Run: headless pygame with SDL's dummy video driver; simulated clock (each Clock.tick advances the game by its frame time, no real sleeping); random seed 0; keys injected as events and as key.get_pressed() state; no mouse input.
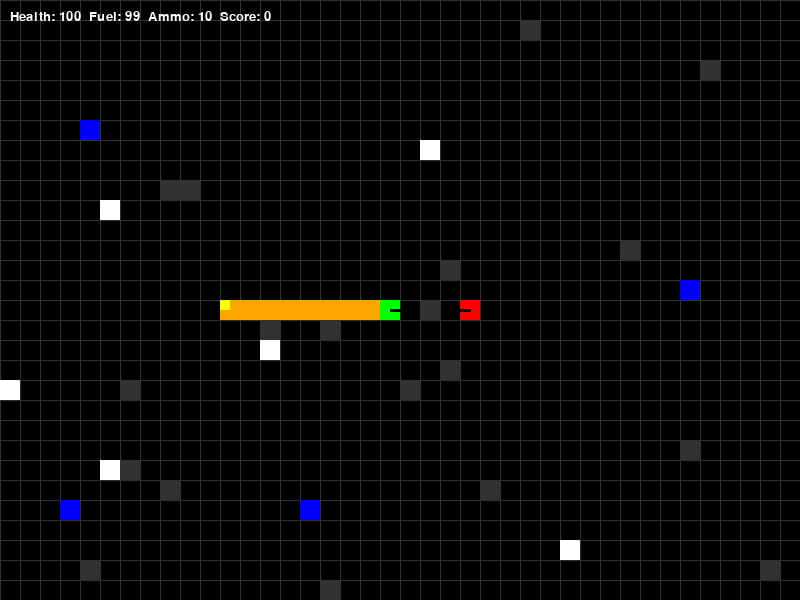
Frame 1 of 1 · flips 1–60 · no input (game ended)

The pygame program that drew these frames:

import pygame
import random
import math
import sys

# ----------------------------
# Constants and Configuration
# ----------------------------
SCREEN_WIDTH = 800
SCREEN_HEIGHT = 600
GRID_SIZE = 20  # size of grid cell (pixels)
FPS = 15

# Colors (R, G, B)
WHITE = (255, 255, 255)
BLACK = (0, 0, 0)
GRAY  = (50, 50, 50)
RED   = (255, 0, 0)
GREEN = (0, 255, 0)
BLUE  = (0, 0, 255)
YELLOW= (255, 255, 0)
ORANGE= (255, 165, 0)

# ----------------------------
# Helper Functions
# ----------------------------
def draw_text(surface, text, pos, color=WHITE, size=20):
    font = pygame.font.SysFont("Arial", size)
    text_surface = font.render(text, True, color)
    surface.blit(text_surface, pos)

def grid_to_pixels(pos):
    """Convert grid coordinates (col, row) to pixel coordinates."""
    return (pos[0]*GRID_SIZE, pos[1]*GRID_SIZE)

def pixel_to_grid(pos):
    """Convert pixel coordinates to grid cell coordinates."""
    return (pos[0] // GRID_SIZE, pos[1] // GRID_SIZE)

def angle_to_vector(angle):
    """Convert an angle (in degrees) to a unit vector (dx, dy)."""
    rad = math.radians(angle)
    return (math.cos(rad), -math.sin(rad))

# ----------------------------
# Game Object Classes
# ----------------------------
class Tank:
    def __init__(self, x, y, angle=0, color=GREEN):
        self.x = x
        self.y = y
        self.angle = angle  # in degrees; 0 = right
        self.color = color
        self.health = 100
        self.fuel = 100
        self.score = 0
        self.speed = 1  # moves 1 grid per frame
        self.size = GRID_SIZE
        self.rect = pygame.Rect(self.x * GRID_SIZE, self.y * GRID_SIZE, GRID_SIZE, GRID_SIZE)
    
    def update_rect(self):
        self.rect.topleft = grid_to_pixels((self.x, self.y))
    
    def move_forward(self):
        dx, dy = angle_to_vector(self.angle)
        self.x += int(round(dx * self.speed))
        self.y += int(round(dy * self.speed))
        self.update_rect()
    
    def draw(self, surface):
        pygame.draw.rect(surface, self.color, self.rect)
        # Draw barrel to indicate direction
        barrel_length = GRID_SIZE//2
        dx, dy = angle_to_vector(self.angle)
        start = self.rect.center
        end = (start[0] + dx * barrel_length, start[1] + dy * barrel_length)
        pygame.draw.line(surface, BLACK, start, end, 3)
    
class PlayerTank(Tank):
    def __init__(self, x, y, angle=0):
        super().__init__(x, y, angle, color=GREEN)
        self.fuel_trail = []  # list of grid positions
        self.trail_length = 30  # maximum length of fuel trail
        self.ammo = 10

    def update_trail(self):
        # Append current head position to fuel trail
        pos = (self.x, self.y)
        if not self.fuel_trail or self.fuel_trail[-1] != pos:
            self.fuel_trail.append(pos)
        # Limit the trail length
        if len(self.fuel_trail) > self.trail_length:
            self.fuel_trail.pop(0)
    
    def draw(self, surface):
        # Draw fuel trail (hazardous for self-collision)
        for pos in self.fuel_trail:
            rect = pygame.Rect(grid_to_pixels(pos), (GRID_SIZE, GRID_SIZE))
            pygame.draw.rect(surface, ORANGE, rect)
        super().draw(surface)

class EnemyTank(Tank):
    def __init__(self, x, y, angle=180):
        super().__init__(x, y, angle, color=RED)
        self.ammo = 5
        self.shoot_delay = 0

    def update_ai(self, player):
        # Simple AI: aim towards player and periodically shoot.
        dx = player.x - self.x
        dy = player.y - self.y
        target_angle = math.degrees(math.atan2(-dy, dx))
        # Smooth rotation: gradually adjust angle
        angle_diff = (target_angle - self.angle + 360) % 360
        if angle_diff > 180:
            angle_diff -= 360
        self.angle += max(-5, min(5, angle_diff))  # adjust up to 5 degrees per frame

        # Move slowly towards player if far away
        dist = math.hypot(dx, dy)
        if dist > 5:
            self.move_forward()
        
        # Shooting delay countdown
        if self.shoot_delay > 0:
            self.shoot_delay -= 1

    def can_shoot(self):
        return self.shoot_delay == 0 and self.ammo > 0

    def reset_shoot_delay(self):
        self.shoot_delay = FPS  # can shoot once per second (approximately)

class Bullet:
    def __init__(self, x, y, angle, owner, speed=2):
        self.x = x
        self.y = y
        self.angle = angle
        self.owner = owner  # reference to the Tank that shot it
        self.speed = speed
        self.size = GRID_SIZE // 2
        self.rect = pygame.Rect(self.x * GRID_SIZE, self.y * GRID_SIZE, self.size, self.size)
    
    def update_rect(self):
        self.rect.topleft = grid_to_pixels((self.x, self.y))
    
    def move(self):
        dx, dy = angle_to_vector(self.angle)
        self.x += dx * self.speed
        self.y += dy * self.speed
        self.update_rect()
    
    def draw(self, surface):
        pygame.draw.rect(surface, YELLOW, self.rect)

class Resource:
    def __init__(self, x, y, kind='fuel'):
        self.x = x
        self.y = y
        self.kind = kind  # either 'fuel' or 'ammo'
        self.size = GRID_SIZE
        self.rect = pygame.Rect(self.x * GRID_SIZE, self.y * GRID_SIZE, GRID_SIZE, GRID_SIZE)
        self.color = BLUE if kind == 'fuel' else WHITE
    
    def draw(self, surface):
        pygame.draw.rect(surface, self.color, self.rect)

class Obstacle:
    def __init__(self, x, y):
        self.x = x
        self.y = y
        self.size = GRID_SIZE
        self.rect = pygame.Rect(self.x * GRID_SIZE, self.y * GRID_SIZE, GRID_SIZE, GRID_SIZE)
    
    def draw(self, surface):
        pygame.draw.rect(surface, GRAY, self.rect)

# ----------------------------
# Main Game Class
# ----------------------------
class Game:
    def __init__(self):
        pygame.init()
        self.screen = pygame.display.set_mode((SCREEN_WIDTH, SCREEN_HEIGHT))
        pygame.display.set_caption("Battlefield Game: Snake Tank War")
        self.clock = pygame.time.Clock()
        self.running = True

        # Calculate grid dimensions
        self.cols = SCREEN_WIDTH // GRID_SIZE
        self.rows = SCREEN_HEIGHT // GRID_SIZE

        # Initialize game agents
        self.player = PlayerTank(self.cols // 4, self.rows // 2, angle=0)
        self.enemy = EnemyTank(self.cols * 3 // 4, self.rows // 2, angle=180)
        self.bullets = []
        self.obstacles = self.create_obstacles(20)
        self.resources = self.create_resources(10)

    def create_obstacles(self, count):
        obstacles = []
        for _ in range(count):
            x = random.randint(0, self.cols - 1)
            y = random.randint(0, self.rows - 1)
            obstacles.append(Obstacle(x, y))
        return obstacles

    def create_resources(self, count):
        resources = []
        for _ in range(count):
            x = random.randint(0, self.cols - 1)
            y = random.randint(0, self.rows - 1)
            kind = random.choice(['fuel', 'ammo'])
            resources.append(Resource(x, y, kind))
        return resources

    def run(self):
        while self.running:
            self.clock.tick(FPS)
            self.handle_events()
            self.update_game_state()
            self.render()
        pygame.quit()
        sys.exit()

    def handle_events(self):
        # Handle quit and key events
        for event in pygame.event.get():
            if event.type == pygame.QUIT:
                self.running = False
        
        # Player controls: left/right turning using arrow keys.
        keys = pygame.key.get_pressed()
        if keys[pygame.K_LEFT]:
            self.player.angle = (self.player.angle + 10) % 360
        if keys[pygame.K_RIGHT]:
            self.player.angle = (self.player.angle - 10) % 360
        # Player shooting (space bar) if ammo available.
        if keys[pygame.K_SPACE] and self.player.ammo > 0:
            self.bullets.append(Bullet(self.player.x, self.player.y, self.player.angle, owner='player'))
            self.player.ammo -= 1

    def update_game_state(self):
        # Move player tank forward
        self.player.move_forward()
        self.player.update_trail()
        self.player.fuel = max(0, self.player.fuel - 0.1)  # decrease fuel gradually

        # Check player boundaries
        if not (0 <= self.player.x < self.cols and 0 <= self.player.y < self.rows):
            self.game_over("Player left the battlefield!")
        
        # Check collision with obstacles and own fuel trail
        if self.check_collision(self.player, self.obstacles) or self.check_self_collision():
            self.game_over("Player collided with an obstacle or own trail!")

        # Enemy AI updates and shooting
        self.enemy.update_ai(self.player)
        if self.enemy.can_shoot():
            self.bullets.append(Bullet(self.enemy.x, self.enemy.y, self.enemy.angle, owner='enemy'))
            self.enemy.ammo -= 1
            self.enemy.reset_shoot_delay()

        # Move bullets and check for collisions
        for bullet in self.bullets[:]:
            bullet.move()
            # Remove bullets that leave the battlefield boundaries.
            if not (0 <= bullet.x < self.cols and 0 <= bullet.y < self.rows):
                self.bullets.remove(bullet)
                continue

            # Check bullet collisions with tanks or obstacles.
            if bullet.owner == 'player':
                if self.rect_collision(bullet.rect, self.enemy.rect):
                    self.enemy.health -= 25
                    self.bullets.remove(bullet)
                    if self.enemy.health <= 0:
                        self.player.score += 100
                        # Respawn enemy
                        self.enemy = EnemyTank(self.cols * 3 // 4, random.randint(0, self.rows - 1), angle=180)
            elif bullet.owner == 'enemy':
                if self.rect_collision(bullet.rect, self.player.rect):
                    self.player.health -= 20
                    self.bullets.remove(bullet)
                    if self.player.health <= 0:
                        self.game_over("Player was destroyed by enemy fire!")
        
        # Check for resource collection
        for resource in self.resources[:]:
            if self.rect_collision(self.player.rect, resource.rect):
                if resource.kind == 'fuel':
                    self.player.fuel = min(100, self.player.fuel + 30)
                elif resource.kind == 'ammo':
                    self.player.ammo += 5
                self.player.score += 10
                self.resources.remove(resource)
                # Spawn a new resource to keep the game dynamic.
                self.resources.append(self.spawn_resource())

    def spawn_resource(self):
        x = random.randint(0, self.cols - 1)
        y = random.randint(0, self.rows - 1)
        kind = random.choice(['fuel', 'ammo'])
        return Resource(x, y, kind)

    def rect_collision(self, rect1, rect2):
        return rect1.colliderect(rect2)

    def check_collision(self, tank, objects):
        for obj in objects:
            if tank.rect.colliderect(obj.rect):
                return True
        return False

    def check_self_collision(self):
        # Check if the player's head collides with its fuel trail (excluding the latest few positions to avoid immediate collision)
        head = (self.player.x, self.player.y)
        if head in self.player.fuel_trail[:-5]:
            return True
        return False

    def render(self):
        self.screen.fill(BLACK)
        # Draw grid (optional for visual style)
        for x in range(0, SCREEN_WIDTH, GRID_SIZE):
            pygame.draw.line(self.screen, GRAY, (x, 0), (x, SCREEN_HEIGHT))
        for y in range(0, SCREEN_HEIGHT, GRID_SIZE):
            pygame.draw.line(self.screen, GRAY, (0, y), (SCREEN_WIDTH, y))
        
        # Draw game objects
        for obstacle in self.obstacles:
            obstacle.draw(self.screen)
        for resource in self.resources:
            resource.draw(self.screen)
        self.player.draw(self.screen)
        self.enemy.draw(self.screen)
        for bullet in self.bullets:
            bullet.draw(self.screen)
        
        # Draw HUD
        hud_text = f"Health: {int(self.player.health)}  Fuel: {int(self.player.fuel)}  Ammo: {self.player.ammo}  Score: {self.player.score}"
        draw_text(self.screen, hud_text, (10, 10), color=WHITE, size=20)
        
        pygame.display.flip()

    def game_over(self, message):
        print(message)
        # Simple game over screen
        self.screen.fill(BLACK)
        draw_text(self.screen, "GAME OVER", (SCREEN_WIDTH//2 - 80, SCREEN_HEIGHT//2 - 30), color=RED, size=40)
        draw_text(self.screen, message, (SCREEN_WIDTH//2 - 150, SCREEN_HEIGHT//2 + 10), color=WHITE, size=25)
        pygame.display.flip()
        pygame.time.delay(3000)
        self.running = False

# ----------------------------
# Run the Game
# ----------------------------
if __name__ == "__main__":
    game = Game()
    game.run()
